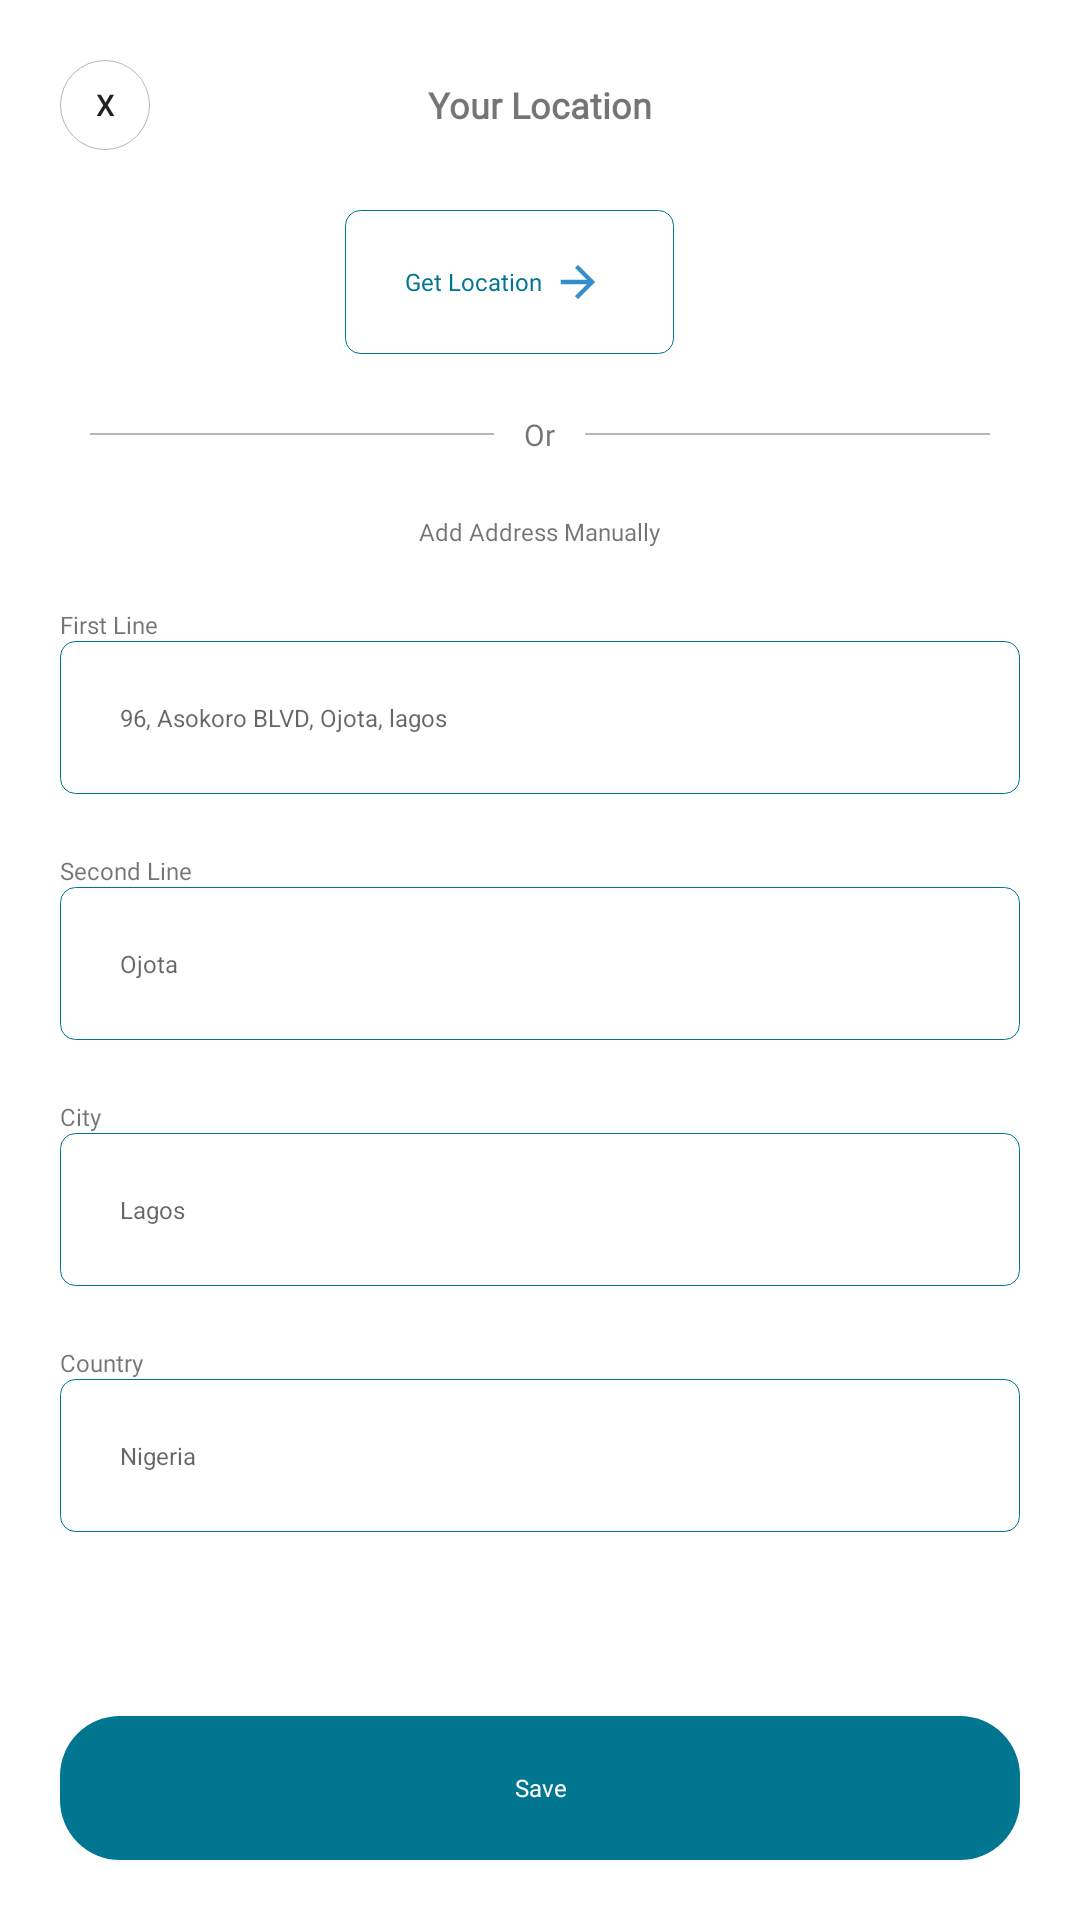

This screen was rendered from an Android layout file. Write that file and the resources it references.
<!-- AndroidManifest.xml: application theme AppTheme -->
<!-- res/layout/activity_your_location.xml -->
<?xml version="1.0" encoding="utf-8"?>
<LinearLayout xmlns:android="http://schemas.android.com/apk/res/android"
    xmlns:app="http://schemas.android.com/apk/res-auto"
    xmlns:tools="http://schemas.android.com/tools"
    android:layout_width="match_parent"
    android:layout_height="match_parent"
    android:background="#ffffff"
    android:orientation="vertical"
    tools:context=".YourLocation">

    <RelativeLayout
        android:layout_width="match_parent"
        android:layout_height="wrap_content"
        android:orientation="horizontal"
        android:id="@+id/rel1"
        android:layout_margin="20dp"
        android:layout_alignParentTop="true">
        <Button
            android:layout_width="30dp"
            android:layout_height="30dp"
            android:id="@+id/close"
            android:stateListAnimator="@null"
            android:layout_marginRight="10dp"
            android:background="@drawable/plain_white_layout"
            android:text="X"
            android:textSize="10dp"/>
        <TextView
            android:layout_width="wrap_content"
            android:layout_height="wrap_content"
            android:text="Your Location"
            android:textSize="12dp"
            android:textStyle="bold"
            android:fontFamily="@font/poppinsregular"
            android:layout_centerInParent="true"
            android:layout_centerVertical="true"/>
    </RelativeLayout>

    <Button
        android:layout_width="wrap_content"
        android:layout_height="wrap_content"
        android:text="Get Location"
        android:textAllCaps="false"
        android:textColor="#017691"
        android:textSize="8dp"
        android:stateListAnimator="@null"
        android:drawableRight="@drawable/ic_arrow_right_blue"
        android:layout_marginRight="10dp"
        android:layout_gravity="center"
        android:paddingLeft="20dp"
        android:paddingRight="20dp"
        android:layout_alignParentRight="true"
        android:fontFamily="@font/poppinslight"
        android:background="@drawable/white_layout2"/>

    <RelativeLayout
        android:layout_width="match_parent"
        android:layout_height="wrap_content"
        android:orientation="horizontal"
        android:layout_marginLeft="30dp"
        android:layout_marginRight="30dp"
        android:layout_marginTop="20dp"
        android:layout_marginBottom="20dp"
        android:layout_gravity="center">
        <View
            android:layout_width="match_parent"
            android:layout_height="0.5dp"
            android:background="@color/colorGray"
            android:layout_centerVertical="true"
            android:layout_toLeftOf="@+id/or"/>
        <TextView
            android:layout_width="wrap_content"
            android:layout_height="wrap_content"
            android:id="@+id/or"
            android:text="Or"
            android:paddingRight="10dp"
            android:paddingLeft="10dp"
            android:textSize="10dp"
            android:fontFamily="@font/poppinsregular"
            android:layout_centerInParent="true"/>
        <View
            android:layout_width="match_parent"
            android:layout_height="0.5dp"
            android:background="@color/colorGray"
            android:layout_centerVertical="true"
            android:layout_toRightOf="@+id/or"/>
    </RelativeLayout>

    <TextView
        android:layout_width="wrap_content"
        android:layout_height="wrap_content"
        android:layout_gravity="center"
        android:text="Add Address Manually"
        android:textSize="8dp"
        android:fontFamily="@font/poppinsregular"/>

    <LinearLayout
        android:layout_width="match_parent"
        android:layout_height="wrap_content"
        android:layout_margin="20dp"
        android:orientation="vertical">
        <TextView
            android:layout_width="wrap_content"
            android:layout_height="wrap_content"
            android:text="First Line"
            android:textSize="8dp"
            android:fontFamily="@font/poppinsregular"/>
        <EditText
            android:layout_width="match_parent"
            android:layout_height="wrap_content"
            android:hint="96, Asokoro BLVD, Ojota, lagos"
            android:paddingLeft="20dp"
            android:paddingRight="20dp"
            android:paddingTop="20dp"
            android:paddingBottom="20dp"
            android:textSize="8dp"
            android:textColor="#000000"
            android:background="@drawable/white_layout2"/>
    </LinearLayout>


    <LinearLayout
        android:layout_width="match_parent"
        android:layout_height="wrap_content"
        android:layout_marginLeft="20dp"
        android:layout_marginRight="20dp"
        android:layout_marginBottom="20dp"
        android:orientation="vertical">
        <TextView
            android:layout_width="wrap_content"
            android:layout_height="wrap_content"
            android:text="Second Line"
            android:textSize="8dp"
            android:fontFamily="@font/poppinsregular"/>
        <EditText
            android:layout_width="match_parent"
            android:layout_height="wrap_content"
            android:hint="Ojota"
            android:paddingLeft="20dp"
            android:paddingRight="20dp"
            android:paddingTop="20dp"
            android:paddingBottom="20dp"
            android:textSize="8dp"
            android:textColor="#000000"
            android:background="@drawable/white_layout2"/>
    </LinearLayout>

    <LinearLayout
        android:layout_width="match_parent"
        android:layout_height="wrap_content"
        android:layout_marginLeft="20dp"
        android:layout_marginRight="20dp"
        android:layout_marginBottom="20dp"
        android:orientation="vertical">
        <TextView
            android:layout_width="wrap_content"
            android:layout_height="wrap_content"
            android:text="City"
            android:textSize="8dp"
            android:fontFamily="@font/poppinsregular"/>
        <EditText
            android:layout_width="match_parent"
            android:layout_height="wrap_content"
            android:hint="Lagos"
            android:paddingLeft="20dp"
            android:paddingRight="20dp"
            android:paddingTop="20dp"
            android:paddingBottom="20dp"
            android:textSize="8dp"
            android:textColor="#000000"
            android:background="@drawable/white_layout2"/>
    </LinearLayout>


    <LinearLayout
        android:layout_width="match_parent"
        android:layout_height="wrap_content"
        android:layout_marginLeft="20dp"
        android:layout_marginRight="20dp"
        android:layout_marginBottom="20dp"
        android:orientation="vertical">
        <TextView
            android:layout_width="wrap_content"
            android:layout_height="wrap_content"
            android:text="Country"
            android:textSize="8dp"
            android:fontFamily="@font/poppinsregular"/>
        <EditText
            android:layout_width="match_parent"
            android:layout_height="wrap_content"
            android:hint="Nigeria"
            android:paddingLeft="20dp"
            android:paddingRight="20dp"
            android:paddingTop="20dp"
            android:paddingBottom="20dp"
            android:textSize="8dp"
            android:textColor="#000000"
            android:background="@drawable/white_layout2"/>
    </LinearLayout>

    <RelativeLayout
        android:layout_width="match_parent"
        android:layout_height="match_parent"
        android:layout_margin="20dp">
        <Button
            android:layout_width="match_parent"
            android:layout_height="wrap_content"
            android:background="@drawable/blue_layout"
            android:stateListAnimator="@null"
            android:id="@+id/save"
            android:layout_alignParentBottom="true"
            android:text="Save"
            android:textSize="8dp"
            android:textColor="#ffffff"
            android:textAllCaps="false"
            android:fontFamily="@font/poppinslight"/>

    </RelativeLayout>




</LinearLayout>
<!-- resources referenced by this layout -->
<resources>
  <color name="colorGray">#b8b7b7</color>
  <!-- drawable blue_layout (drawable) -->
  <?xml version="1.0" encoding="utf-8"?>
  <shape xmlns:android="http://schemas.android.com/apk/res/android">
      <corners
          android:radius="20dp"/>
      <solid
          android:color="#017691"/>
  
  </shape>
  <!-- drawable ic_arrow_right_blue (drawable-anydpi) -->
  <vector xmlns:android="http://schemas.android.com/apk/res/android"
      android:width="24dp"
      android:height="24dp"
      android:viewportWidth="33.6"
      android:viewportHeight="33.6"
      android:tint="#0071BD"
      android:alpha="0.8">
    <group android:translateX="4.8"
        android:translateY="4.8">
        <path
            android:fillColor="#FF000000"
            android:pathData="M12,4l-1.41,1.41L16.17,11H4v2h12.17l-5.58,5.59L12,20l8,-8z"/>
    </group>
  </vector>
  <!-- drawable plain_white_layout (drawable) -->
  <?xml version="1.0" encoding="utf-8"?>
  <shape xmlns:android="http://schemas.android.com/apk/res/android">
      <corners
          android:radius="20dp"/>
      <solid
          android:color="#ffffff"/>
      <stroke
          android:color="#b8b7b7"
          android:width="0.3dp"/>
  
  </shape>
  <!-- drawable white_layout2 (drawable) -->
  <?xml version="1.0" encoding="utf-8"?>
  <shape xmlns:android="http://schemas.android.com/apk/res/android">
      <corners
          android:radius="5dp"/>
      <solid
          android:color="#ffffff"/>
      <stroke
          android:width="0.3dp"
          android:color="#017691"/>
  
  </shape>
  <style name="AppTheme" parent="Theme.AppCompat.Light.NoActionBar">
          
          <item name="colorPrimary">@color/colorPrimary</item>
          <item name="colorPrimaryDark">@color/colorPrimaryDark</item>
          <item name="colorAccent">@color/colorAccent</item>
          <item name="android:windowAnimationStyle">@style/WindowAnimationTransition</item>
          <item name="android:windowActivityTransitions" tools:ignore="NewApi">true</item>
      </style>
  <color name="colorPrimary">#008577</color>
  <color name="colorPrimaryDark">#00574B</color>
  <color name="colorAccent">#ffffff</color>
  <style name="WindowAnimationTransition">
          <item name="android:windowEnterAnimation">@android:anim/fade_in</item>
          <item name="android:windowExitAnimation">@android:anim/fade_out</item>
          <item name="android:duration">5000</item>
      </style>
</resources>
